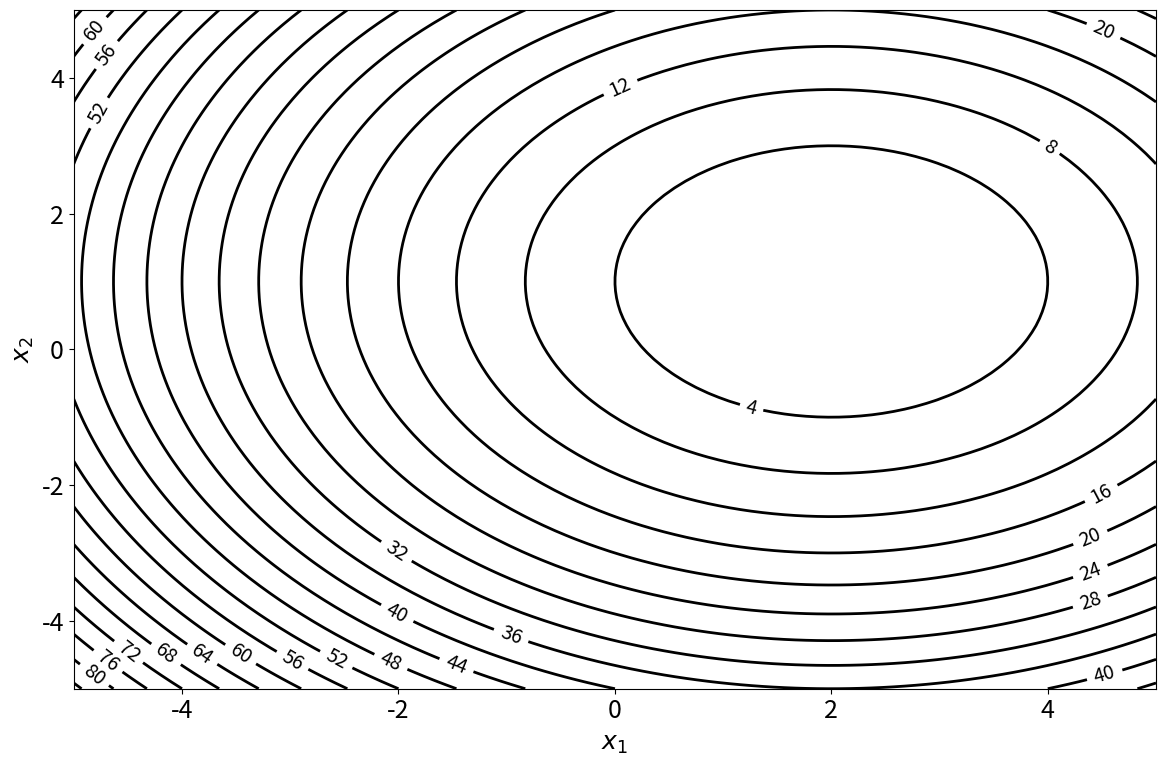

Here is the Python script that generated this plot:
import numpy as np
import matplotlib.pyplot as plt
import matplotlib as mpl

mpl.rcParams['lines.linewidth'] = 2
mpl.rc('xtick', labelsize=18)
mpl.rc('ytick', labelsize=18)
mpl.rc('axes', labelsize=18)
mpl.rc('font', size=18)

# 2D example
x1 = np.linspace(-5,5,100)
x2 = np.linspace(-5,5,100)
x1v,x2v = np.meshgrid(x1, x2)
x = np.column_stack((x1v.reshape(-1,1), x2v.reshape(-1,1)))
y = (x[...,0] - 2)**2 + (x[...,1] - 1)**2

plt.figure(figsize=[12,8])
c=plt.contour(x1v, x2v, y.reshape(100,100), levels=25, colors='k')
plt.xlabel(r'$x_1$')
plt.ylabel(r'$x_2$')
# plt.colorbar(c)
plt.clabel(c, c.levels, inline=True, fontsize=14)
plt.tight_layout()
plt.show()